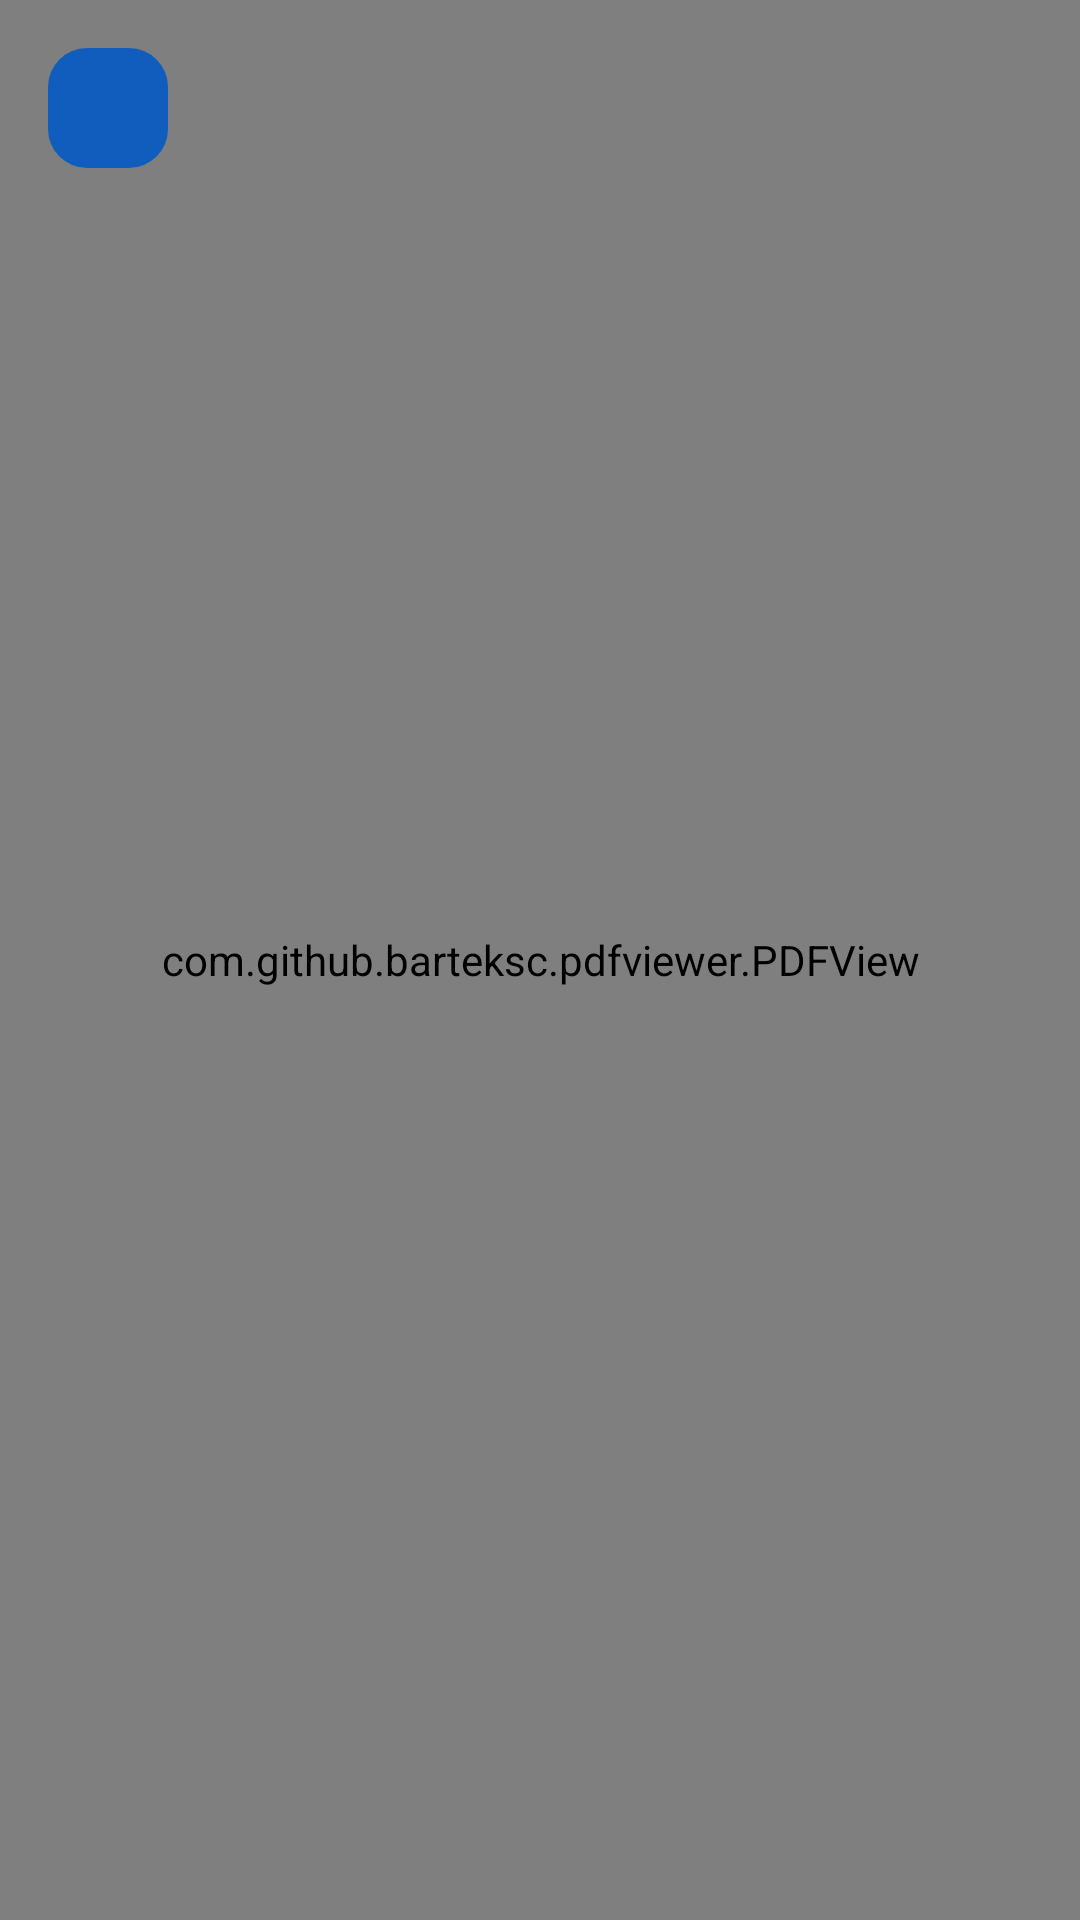

This screen was rendered from an Android layout file. Write that file and the resources it references.
<!-- AndroidManifest.xml: application theme Theme.ELibrary -->
<!-- res/layout/activity_book_read.xml -->
<?xml version="1.0" encoding="utf-8"?>
<androidx.constraintlayout.widget.ConstraintLayout xmlns:android="http://schemas.android.com/apk/res/android"
    xmlns:app="http://schemas.android.com/apk/res-auto"
    xmlns:tools="http://schemas.android.com/tools"
    android:layout_width="match_parent"
    android:layout_height="match_parent"
    tools:context=".book.BookReadActivity">

    <com.github.barteksc.pdfviewer.PDFView
        android:id="@+id/pdfView"
        android:layout_width="match_parent"
        android:layout_height="match_parent"
        app:layout_constraintBottom_toBottomOf="parent"
        app:layout_constraintEnd_toEndOf="parent"
        app:layout_constraintStart_toStartOf="parent"
        app:layout_constraintTop_toTopOf="parent" />

    <ProgressBar
        android:id="@+id/progressBar"
        android:layout_width="wrap_content"
        android:layout_height="wrap_content"
        android:visibility="gone"
        app:layout_constraintBottom_toBottomOf="@+id/pdfView"
        app:layout_constraintEnd_toEndOf="parent"
        app:layout_constraintStart_toStartOf="parent"
        app:layout_constraintTop_toTopOf="parent" />


    <ImageButton
        android:id="@+id/backButton"
        android:layout_width="40dp"
        android:layout_height="40dp"
        android:layout_marginTop="16dp"
        android:background="@drawable/bg_rounded"
        android:layout_marginStart="16dp"
        android:contentDescription="@string/image"
        android:backgroundTint="@color/blue"
        android:src="@drawable/ic_baseline_arrow_back_24"
        app:layout_constraintStart_toStartOf="parent"
        app:layout_constraintTop_toTopOf="parent" />

</androidx.constraintlayout.widget.ConstraintLayout>
<!-- resources referenced by this layout -->
<resources>
  <color name="blue">#115dbd</color>
  <!-- drawable bg_rounded (drawable) -->
  <?xml version="1.0" encoding="utf-8"?>
  <shape xmlns:android="http://schemas.android.com/apk/res/android" android:shape="rectangle">
  
      <corners android:radius="13dp" />
  
  </shape>
  <string name="image">image</string>
  <style name="Theme.ELibrary" parent="Theme.MaterialComponents.Light.NoActionBar">
          
          <item name="colorPrimary">@color/blue</item>
          <item name="colorPrimaryVariant">@color/blue</item>
          <item name="colorOnPrimary">@color/white</item>
          
          <item name="colorSecondary">@color/teal_200</item>
          <item name="colorSecondaryVariant">@color/teal_700</item>
          <item name="colorOnSecondary">@color/black</item>
          
          <item name="android:statusBarColor" tools:targetApi="l">?attr/colorPrimaryVariant</item>
          
      </style>
  <color name="white">#FFFFFFFF</color>
  <color name="teal_200">#FF03DAC5</color>
  <color name="teal_700">#FF018786</color>
  <color name="black">#FF000000</color>
</resources>
